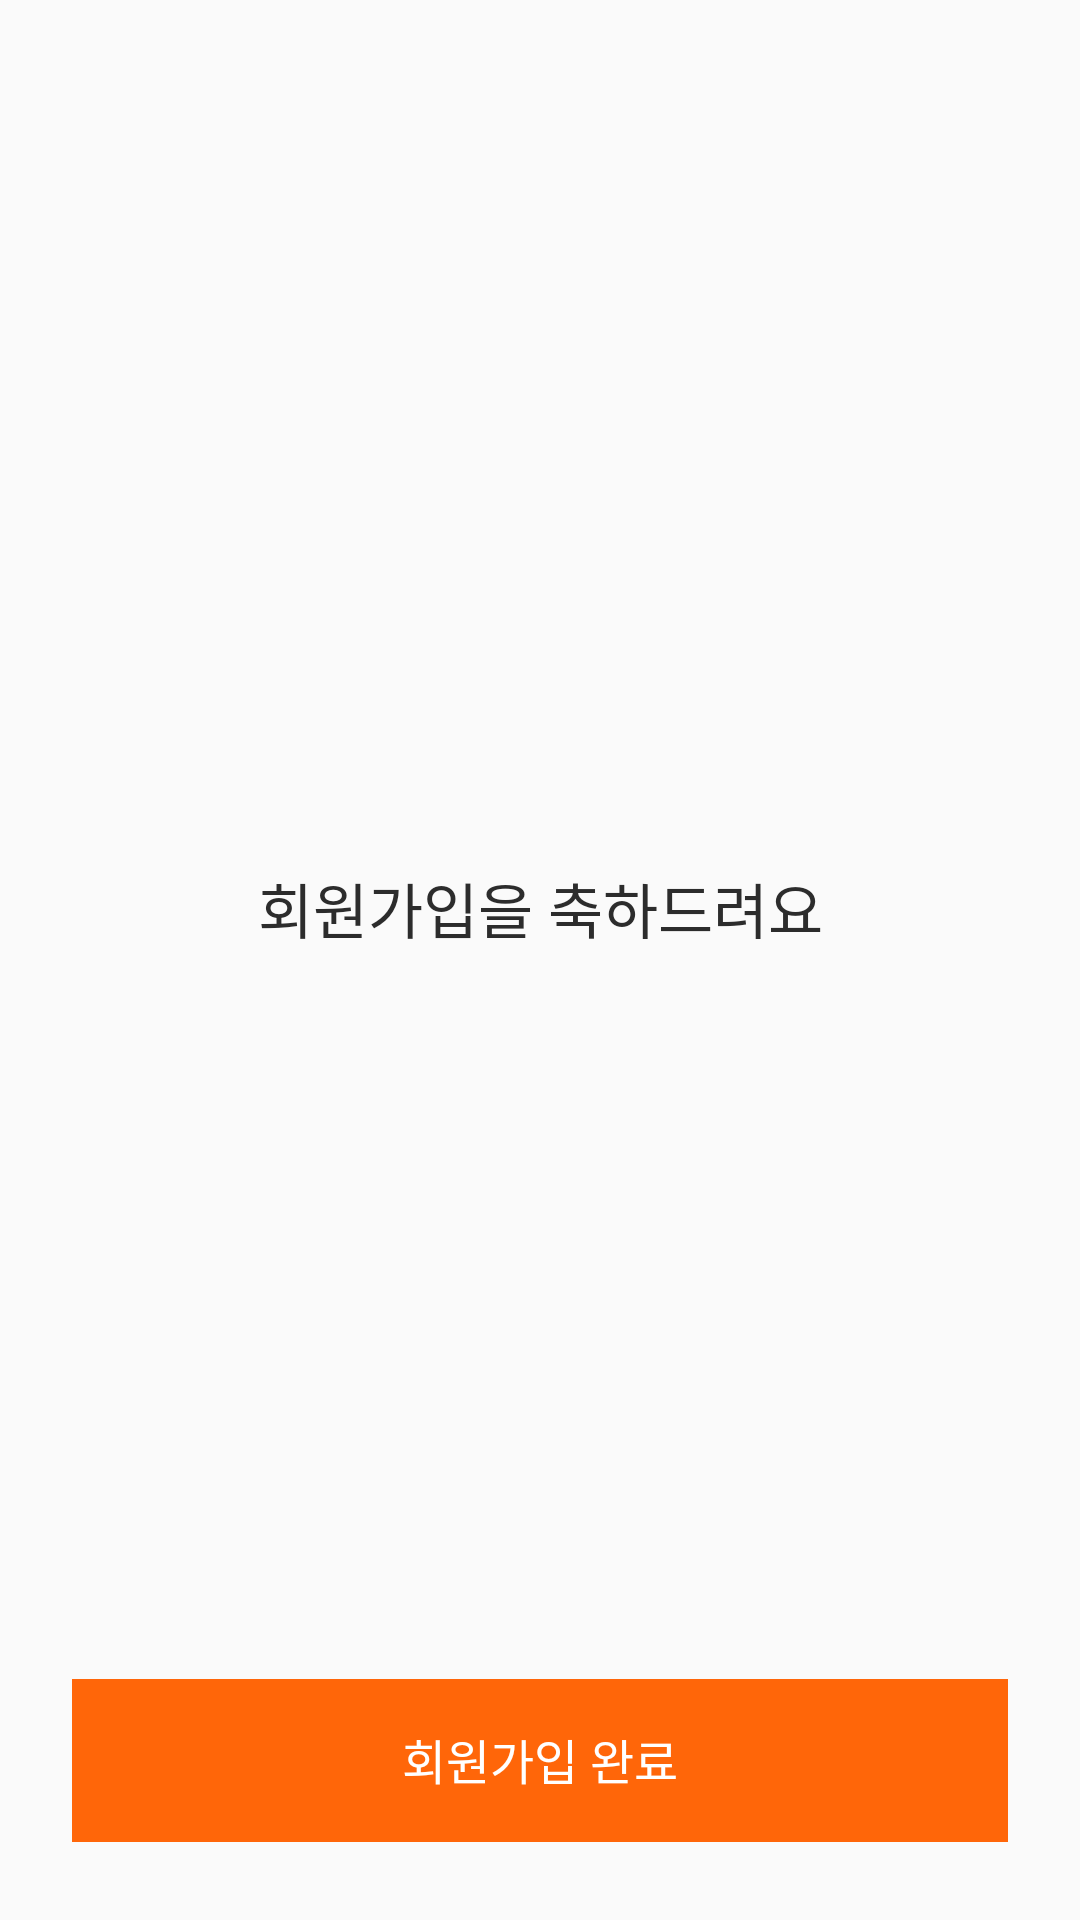

Here is an Android app screen rendered from its layout file. Give the layout XML and the strings, colors and styles it references.
<!-- AndroidManifest.xml: application theme Theme.Finder -->
<!-- res/layout/fragment_sign_up_complete.xml -->
<?xml version="1.0" encoding="utf-8"?>
<layout xmlns:android="http://schemas.android.com/apk/res/android"
    xmlns:app="http://schemas.android.com/apk/res-auto">

    <data>

    </data>

    <androidx.constraintlayout.widget.ConstraintLayout
        android:layout_width="match_parent"
        android:layout_height="match_parent">

        <androidx.appcompat.widget.AppCompatImageView
            android:id="@+id/completeCharacterView"
            android:layout_width="wrap_content"
            android:layout_height="wrap_content"
            android:layout_marginBottom="64dp"
            app:layout_constraintRight_toRightOf="parent"
            app:layout_constraintLeft_toLeftOf="parent"
            app:layout_constraintTop_toTopOf="parent"
            app:layout_constraintBottom_toBottomOf="parent"
            android:src="@drawable/ic_sign_up_complete_character" />

        <androidx.appcompat.widget.AppCompatTextView
            android:layout_width="wrap_content"
            android:layout_height="wrap_content"
            android:text="@string/msg_complete_sign_up"
            android:textColor="@color/black1"
            android:textSize="20dp"
            app:layout_constraintRight_toRightOf="parent"
            app:layout_constraintLeft_toLeftOf="parent"
            app:layout_constraintTop_toBottomOf="@id/completeCharacterView"/>

        <androidx.appcompat.widget.AppCompatButton
            android:id="@+id/signUpCompleteButton"
            android:layout_width="match_parent"
            android:layout_height="wrap_content"
            android:layout_marginTop="34dp"
            android:background="@color/mainColor"
            android:text="@string/sign_up_complete"
            android:textColor="@color/white"
            android:textSize="16dp"
            android:gravity="center"
            android:layout_marginBottom="26dp"
            android:layout_marginRight="24dp"
            android:layout_marginLeft="24dp"
            android:paddingTop="15dp"
            android:paddingBottom="16dp"
            android:stateListAnimator="@null"
            app:layout_constraintRight_toRightOf="parent"
            app:layout_constraintLeft_toLeftOf="parent"
            app:layout_constraintBottom_toBottomOf="parent"/>
    </androidx.constraintlayout.widget.ConstraintLayout>
</layout>
<!-- resources referenced by this layout -->
<resources>
  <color name="black1">#2C2C2C</color>
  <color name="mainColor">#FF6609</color>
  <color name="white">#FFFFFFFF</color>
  <string name="msg_complete_sign_up">회원가입을 축하드려요</string>
  <string name="sign_up_complete">회원가입 완료</string>
  <style name="Theme.Finder" parent="android:Theme.Material.Light.NoActionBar">
          <item name="android:statusBarColor">@color/purple_700</item>
      </style>
  <color name="purple_700">#FF3700B3</color>
</resources>
